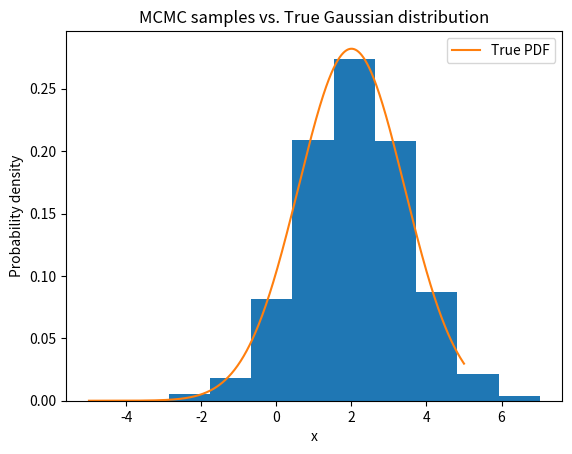

The matplotlib source for this figure:
import numpy as np
import matplotlib.pyplot as plt

def gaussian_pdf(x, mean, var):
  """
  Calculates the probability density function of a Gaussian distribution.

  Args:
    x: The value at which to evaluate the PDF.
    mean: The mean of the Gaussian distribution.
    var: The variance of the Gaussian distribution.

  Returns:
    The value of the PDF at x.
  """
  return np.exp(-((x - mean)**2) / (2 * var)) / (np.sqrt(2 * np.pi * var))

def metropolis_hastings(pdf, x0, mean, var, num_steps):
  """
  Implements the Metropolis-Hastings algorithm.

  Args:
    pdf: The target probability density function.
    x0: The initial state of the sampler.
    mean: The mean of the Gaussian distribution.
    var: The variance of the Gaussian distribution.
    num_steps: The number of sampling steps.

  Returns:
    A list of samples drawn from the target distribution.
  """
  samples = [x0]
  for _ in range(num_steps):
    x_new = np.random.normal(loc=x0, scale=1)
    alpha = min(1, pdf(x_new, mean, var) / pdf(x0, mean, var))
    if np.random.rand() < alpha:
      x0 = x_new
    samples.append(x0)
  return samples

def main():
  """
  Plots the samples drawn from the MCMC sampler and the true Gaussian distribution.
  """
  mean = 2
  var = 2
  num_steps = 10000

  samples = metropolis_hastings(gaussian_pdf, 0, mean, var, num_steps)

  plt.hist(samples, density=True)
  x = np.linspace(-5, 5, 1000)
  plt.plot(x, gaussian_pdf(x, mean, var), label='True PDF')
  plt.xlabel('x')
  plt.ylabel('Probability density')
  plt.title('MCMC samples vs. True Gaussian distribution')
  plt.legend()
  plt.show()

if __name__ == '__main__':
  main()
